The GitHub repository profjohnrivera/Proyecto_Deteccion_Conjuntiva_v1 contains a labelled image folder "dataset_crops_conjuntiva" with 2 categories: anemia, normal. Examples follow, each with its label.

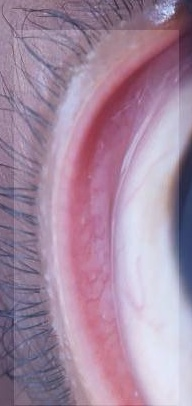
Label: anemia

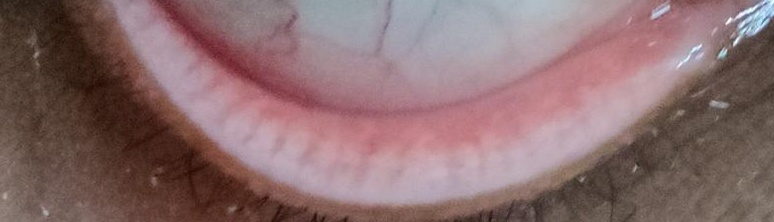
Label: anemia

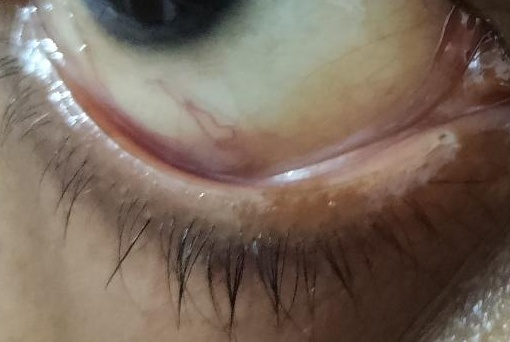
Label: normal

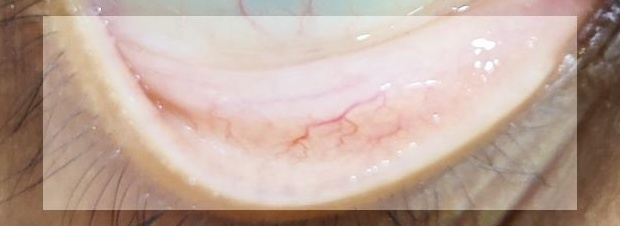
Label: normal

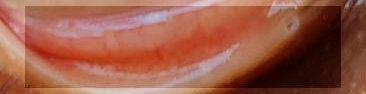
Label: anemia

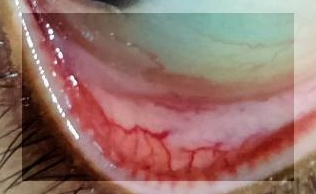
Label: normal
